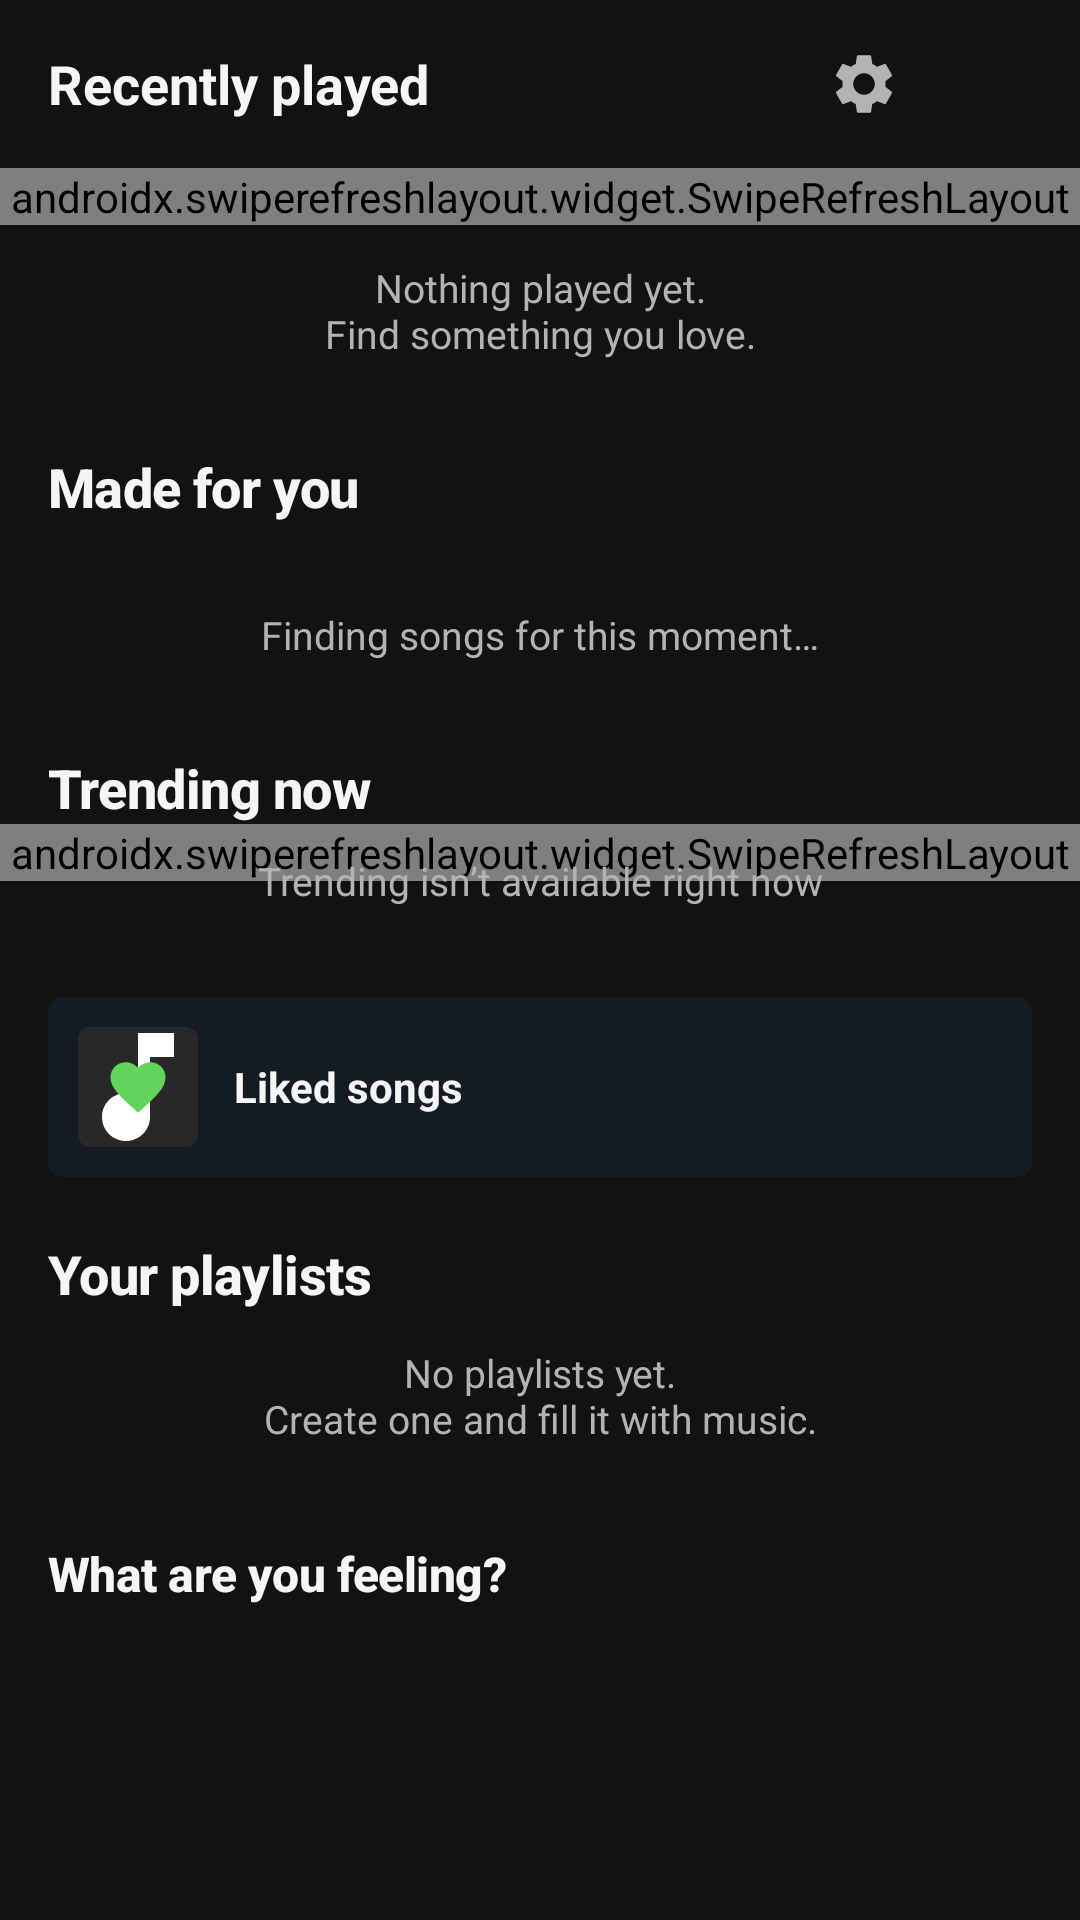

Android layout source for this screen:
<!-- AndroidManifest.xml: application theme Theme.NightLight -->
<!-- res/layout/fragment_home.xml -->
<?xml version="1.0" encoding="utf-8"?>
<androidx.core.widget.NestedScrollView xmlns:android="http://schemas.android.com/apk/res/android"
    xmlns:app="http://schemas.android.com/apk/res-auto"
    android:id="@+id/home_scroll"
    android:layout_width="match_parent"
    android:layout_height="match_parent"
    android:background="@color/nightlight_navy_deep"
    android:fillViewport="true"
    android:scrollbars="none">

    <LinearLayout
        android:layout_width="match_parent"
        android:layout_height="wrap_content"
        android:orientation="vertical"
        android:paddingBottom="16dp">

        <LinearLayout
            android:layout_width="match_parent"
            android:layout_height="56dp"
            android:gravity="center_vertical"
            android:orientation="horizontal"
            android:paddingStart="16dp"
            android:paddingEnd="12dp">

            <TextView
                android:id="@+id/home_greeting"
                android:layout_width="0dp"
                android:layout_height="wrap_content"
                android:layout_weight="1"
                android:text="Recently played"
                android:textColor="@color/nightlight_cream"
                android:textSize="18sp"
                android:textStyle="bold" />

            <ImageButton
                android:id="@+id/home_menu"
                android:layout_width="40dp"
                android:layout_height="40dp"
                android:background="?attr/selectableItemBackgroundBorderless"
                android:contentDescription="@string/settings_title"
                android:padding="10dp"
                android:src="@drawable/ic_settings"
                app:tint="@color/nightlight_cream_dim" />

            <ImageButton
                android:id="@+id/home_search"
                android:layout_width="40dp"
                android:layout_height="40dp"
                android:background="?attr/selectableItemBackgroundBorderless"
                android:contentDescription="@string/action_search"
                android:padding="9dp"
                android:src="@drawable/ic_search"
                app:tint="@color/nightlight_cream_dim" />
        </LinearLayout>

        <androidx.swiperefreshlayout.widget.SwipeRefreshLayout
            android:id="@+id/home_refresh"
            android:layout_width="match_parent"
            android:layout_height="wrap_content">
            <androidx.recyclerview.widget.RecyclerView
                android:id="@+id/home_recent"
                android:layout_width="match_parent"
                android:layout_height="wrap_content"
                android:clipToPadding="false"
                android:nestedScrollingEnabled="false"
                android:paddingStart="8dp"
                android:paddingEnd="8dp"
                android:scrollbars="none" />
        </androidx.swiperefreshlayout.widget.SwipeRefreshLayout>

        <TextView
            android:id="@+id/home_recent_empty"
            android:layout_width="match_parent"
            android:layout_height="wrap_content"
            android:layout_marginStart="16dp"
            android:layout_marginEnd="16dp"
            android:gravity="center"
            android:paddingTop="12dp"
            android:paddingBottom="12dp"
            android:text="@string/empty_recently_played"
            android:textColor="@color/nightlight_cream_dim"
            android:textSize="13sp" />

        <TextView
            android:id="@+id/home_for_you_title"
            android:layout_width="wrap_content"
            android:layout_height="wrap_content"
            android:layout_marginStart="16dp"
            android:layout_marginTop="18dp"
            android:text="Made for you"
            android:textAppearance="@style/NightLightSectionTitle"
            android:textSize="18sp" />

        <TextView
            android:id="@+id/home_for_you_subtitle"
            android:layout_width="wrap_content"
            android:layout_height="wrap_content"
            android:layout_marginStart="16dp"
            android:layout_marginTop="2dp"
            android:textColor="@color/nightlight_cream_dim"
            android:textSize="12sp" />

        <FrameLayout
            android:layout_width="match_parent"
            android:layout_height="wrap_content">
            <androidx.recyclerview.widget.RecyclerView
                android:id="@+id/home_for_you"
                android:layout_width="match_parent"
                android:layout_height="wrap_content"
                android:layout_marginTop="7dp"
                android:clipToPadding="false"
                android:nestedScrollingEnabled="false"
                android:paddingStart="8dp"
                android:paddingEnd="8dp"
                android:scrollbars="none" />
            <TextView
                android:id="@+id/home_for_you_empty"
                android:layout_width="match_parent"
                android:layout_height="wrap_content"
                android:gravity="center"
                android:padding="10dp"
                android:text="@string/empty_for_you"
                android:textColor="@color/nightlight_cream_dim"
                android:textSize="13sp" />
        </FrameLayout>

        <TextView
            android:id="@+id/home_trending_title"
            android:layout_width="wrap_content"
            android:layout_height="wrap_content"
            android:layout_marginStart="16dp"
            android:layout_marginTop="20dp"
            android:text="@string/section_trending"
            android:textAppearance="@style/NightLightSectionTitle"
            android:textSize="18sp" />

        <FrameLayout
            android:layout_width="match_parent"
            android:layout_height="wrap_content">
            <androidx.swiperefreshlayout.widget.SwipeRefreshLayout
                android:id="@+id/home_trending_refresh"
                android:layout_width="match_parent"
                android:layout_height="wrap_content">
                <androidx.recyclerview.widget.RecyclerView
                    android:id="@+id/home_trending"
                    android:layout_width="match_parent"
                    android:layout_height="wrap_content"
                    android:clipToPadding="false"
                    android:nestedScrollingEnabled="false"
                    android:paddingStart="8dp"
                    android:paddingEnd="8dp"
                    android:scrollbars="none" />
            </androidx.swiperefreshlayout.widget.SwipeRefreshLayout>
            <TextView
                android:id="@+id/home_trending_empty"
                android:layout_width="match_parent"
                android:layout_height="wrap_content"
                android:gravity="center"
                android:padding="10dp"
                android:text="@string/empty_trending"
                android:textColor="@color/nightlight_cream_dim"
                android:textSize="13sp" />
        </FrameLayout>

        <LinearLayout
            android:id="@+id/home_liked_row"
            android:layout_width="match_parent"
            android:layout_height="60dp"
            android:layout_marginStart="16dp"
            android:layout_marginTop="20dp"
            android:layout_marginEnd="16dp"
            android:background="@drawable/bg_mini_player"
            android:gravity="center_vertical"
            android:orientation="horizontal"
            android:paddingStart="10dp"
            android:paddingEnd="10dp">
            <ImageView
                android:layout_width="40dp"
                android:layout_height="40dp"
                android:background="@drawable/bg_artwork_placeholder"
                android:contentDescription="@string/section_liked_songs"
                android:padding="9dp"
                android:src="@drawable/ic_favorite"
                app:tint="@color/nightlight_gold" />
            <TextView
                android:layout_width="0dp"
                android:layout_height="wrap_content"
                android:layout_marginStart="12dp"
                android:layout_weight="1"
                android:text="@string/section_liked_songs"
                android:textColor="@color/nightlight_cream"
                android:textSize="14sp"
                android:textStyle="bold" />
            <TextView
                android:id="@+id/home_liked_count"
                android:layout_width="wrap_content"
                android:layout_height="wrap_content"
                android:textColor="@color/nightlight_cream_dim"
                android:textSize="12sp" />
        </LinearLayout>

        <TextView
            android:layout_width="wrap_content"
            android:layout_height="wrap_content"
            android:layout_marginStart="16dp"
            android:layout_marginTop="20dp"
            android:text="@string/section_your_playlists"
            android:textAppearance="@style/NightLightSectionTitle"
            android:textSize="18sp" />

        <FrameLayout
            android:layout_width="match_parent"
            android:layout_height="wrap_content">
            <androidx.recyclerview.widget.RecyclerView
                android:id="@+id/home_playlists"
                android:layout_width="match_parent"
                android:layout_height="wrap_content"
                android:clipToPadding="false"
                android:nestedScrollingEnabled="false"
                android:paddingStart="8dp"
                android:paddingEnd="8dp"
                android:scrollbars="none" />
            <TextView
                android:id="@+id/home_playlists_empty"
                android:layout_width="match_parent"
                android:layout_height="wrap_content"
                android:gravity="center"
                android:padding="12dp"
                android:text="@string/empty_playlists"
                android:textColor="@color/nightlight_cream_dim"
                android:textSize="13sp" />
        </FrameLayout>

        <TextView
            android:layout_width="wrap_content"
            android:layout_height="wrap_content"
            android:layout_marginStart="16dp"
            android:layout_marginTop="20dp"
            android:text="@string/mood_question"
            android:textAppearance="@style/NightLightSectionTitle"
            android:textSize="16sp" />
        <HorizontalScrollView
            android:layout_width="match_parent"
            android:layout_height="wrap_content"
            android:layout_marginTop="8dp"
            android:clipToPadding="false"
            android:paddingStart="16dp"
            android:paddingEnd="16dp"
            android:scrollbars="none">
            <LinearLayout
                android:id="@+id/home_mood_row"
                android:layout_width="wrap_content"
                android:layout_height="wrap_content"
                android:orientation="horizontal" />
        </HorizontalScrollView>
    </LinearLayout>
</androidx.core.widget.NestedScrollView>
<!-- resources referenced by this layout -->
<resources>
  <color name="nightlight_cream">#F5F5F5</color>
  <color name="nightlight_cream_dim">#B3B3B3</color>
  <color name="nightlight_gold">#62D35B</color>
  <color name="nightlight_navy_deep">#121212</color>
  <!-- drawable bg_artwork_placeholder (drawable) -->
  <?xml version="1.0" encoding="utf-8"?>
  <layer-list xmlns:android="http://schemas.android.com/apk/res/android">
      <item>
          <shape android:shape="rectangle">
              <corners android:radius="4dp" />
              <solid android:color="@color/nightlight_navy_soft" />
          </shape>
      </item>
      <item
          android:width="48dp"
          android:height="48dp"
          android:drawable="@drawable/ic_music_note"
          android:gravity="center" />
  </layer-list>
  <!-- drawable bg_mini_player (drawable) -->
  <?xml version="1.0" encoding="utf-8"?>
  <shape xmlns:android="http://schemas.android.com/apk/res/android" android:shape="rectangle">
      <solid android:color="#141B22" />
      <corners android:radius="5dp" />
  </shape>
  <!-- drawable ic_favorite (drawable) -->
  <vector xmlns:android="http://schemas.android.com/apk/res/android"
      android:width="24dp" android:height="24dp"
      android:viewportWidth="24" android:viewportHeight="24">
      <path android:fillColor="#FFFFFFFF" android:pathData="M12,21.35l-1.45,-1.32C5.4,15.36 2,12.28 2,8.5 2,5.42 4.42,3 7.5,3c1.74,0 3.41,0.81 4.5,2.09C13.09,3.81 14.76,3 16.5,3 19.58,3 22,5.42 22,8.5c0,3.78 -3.4,6.86 -8.55,11.54L12,21.35z" />
  </vector>
  <string name="action_search">Search</string>
  <string name="empty_for_you">Finding songs for this moment…</string>
  <string name="empty_playlists">No playlists yet.\nCreate one and fill it with music.</string>
  <string name="empty_recently_played">Nothing played yet.\nFind something you love.</string>
  <string name="empty_trending">Trending isn’t available right now</string>
  <string name="mood_question">What are you feeling?</string>
  <string name="section_liked_songs">Liked songs</string>
  <string name="section_trending">Trending now</string>
  <string name="section_your_playlists">Your playlists</string>
  <string name="settings_title">Settings</string>
  <style name="NightLightSectionTitle" parent="TextAppearance.Material3.TitleMedium">
          <item name="android:textColor">@color/nightlight_cream</item>
          <item name="android:textStyle">bold</item>
          <item name="android:fontFamily">sans-serif</item>
          <item name="android:textSize">20sp</item>
          <item name="android:letterSpacing">-0.01</item>
      </style>
  <color name="nightlight_navy_soft">#282828</color>
  <!-- drawable ic_music_note (drawable) -->
  <vector xmlns:android="http://schemas.android.com/apk/res/android"
      android:width="24dp" android:height="24dp"
      android:viewportWidth="24" android:viewportHeight="24">
      <path android:fillColor="#FFFFFFFF" android:pathData="M12,3v10.55c-0.59,-0.34 -1.27,-0.55 -2,-0.55 -2.21,0 -4,1.79 -4,4s1.79,4 4,4 4,-1.79 4,-4L14,7h4L18,3h-6z" />
  </vector>
  <color name="nightlight_magenta">#62D35B</color>
  <color name="nightlight_navy">#181818</color>
  <color name="nightlight_navy_card">#202020</color>
  <color name="nightlight_error">#E76F51</color>
</resources>
